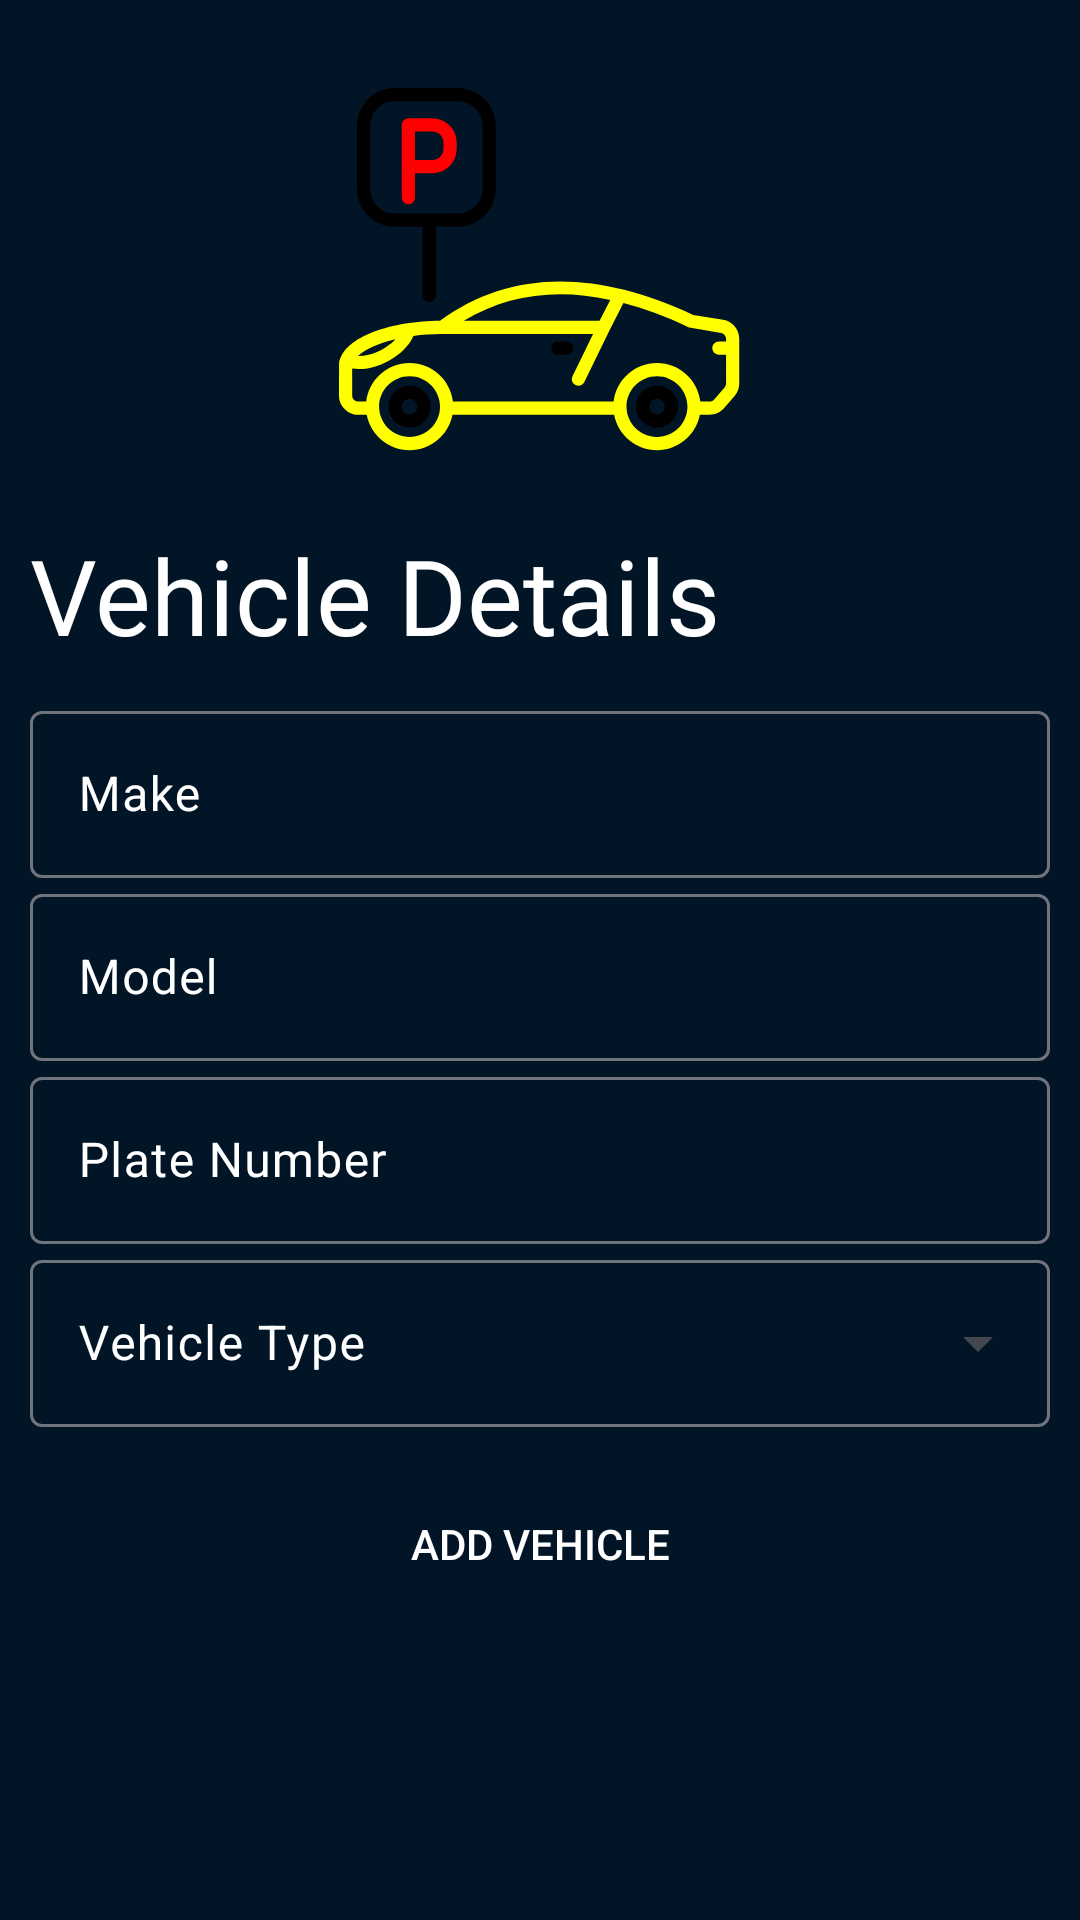

Layout XML and referenced resources for this Android screen:
<!-- AndroidManifest.xml: application theme Theme.Parking_Management -->
<!-- res/layout/activity_new_vehicle.xml -->
<?xml version="1.0" encoding="utf-8"?>
<LinearLayout xmlns:android="http://schemas.android.com/apk/res/android"
    xmlns:app="http://schemas.android.com/apk/res-auto"
    xmlns:tools="http://schemas.android.com/tools"
    android:layout_width="match_parent"
    android:layout_height="match_parent"
    tools:context=".new_vehicle"
    android:background="#021526"
    android:orientation="vertical">

    <LinearLayout
        android:layout_width="match_parent"
        android:layout_height="wrap_content"
        android:orientation="vertical"
        android:layout_margin="10dp">

        <ImageView
            android:id="@+id/car_logo"
            android:layout_gravity="center"
            android:layout_margin="5dp"
            android:layout_width="200dp"
            android:layout_height="150dp"
            android:src="@drawable/parking_car_1643"/>

        <TextView
            android:id="@+id/welcome"
            android:layout_width="wrap_content"
            android:layout_height="wrap_content"
            android:layout_marginTop="5dp"
            android:fontFamily="@font/bungee"
            android:text="Vehicle Details"
            android:textColor="#fff"
            android:textSize="35sp"/>

        <LinearLayout
            android:layout_width="match_parent"
            android:layout_height="wrap_content"
            android:layout_marginTop="10dp"
            android:layout_marginBottom="10dp"
            android:orientation="vertical">

            <com.google.android.material.textfield.TextInputLayout
                style="@style/ThemeOverlay.Material3.AutoCompleteTextView.OutlinedBox"
                android:layout_width="match_parent"
                android:layout_height="wrap_content"
                android:hint="Make"
                android:textColorHint="#fff">

                <com.google.android.material.textfield.TextInputEditText
                    android:id="@+id/vehicle_make"
                    android:textColor="#fff"
                    android:layout_width="match_parent"
                    android:layout_height="wrap_content"
                    android:inputType="text" />
            </com.google.android.material.textfield.TextInputLayout>

            <com.google.android.material.textfield.TextInputLayout
                style="@style/ThemeOverlay.Material3.AutoCompleteTextView.OutlinedBox"
                android:layout_width="match_parent"
                android:layout_height="wrap_content"
                android:hint="Model"
                android:textColorHint="#fff">

                <com.google.android.material.textfield.TextInputEditText
                    android:id="@+id/vehicle_model"
                    android:textColor="#fff"
                    android:layout_width="match_parent"
                    android:layout_height="wrap_content"
                    android:inputType="text" />
            </com.google.android.material.textfield.TextInputLayout>

            <com.google.android.material.textfield.TextInputLayout
                android:id="@+id/vehicle_number_layout"
                style="@style/ThemeOverlay.Material3.AutoCompleteTextView.OutlinedBox"
                android:layout_width="match_parent"
                android:layout_height="wrap_content"
                android:hint="Plate Number"
                android:textColorHint="#fff">

                <com.google.android.material.textfield.TextInputEditText
                    android:id="@+id/vehicle_number"
                    android:textColor="#fff"
                    android:layout_width="match_parent"
                    android:layout_height="wrap_content"
                    android:inputType="text" />

            </com.google.android.material.textfield.TextInputLayout>

            <com.google.android.material.textfield.TextInputLayout
                android:id="@+id/vehicle_type1"
                style="@style/Widget.Material3.TextInputLayout.OutlinedBox.ExposedDropdownMenu"
                android:layout_width="match_parent"
                android:layout_height="wrap_content"
                android:hint="Vehicle Type"
                android:textColorHint="#fff">

                <AutoCompleteTextView
                    android:id="@+id/vehicle_type"
                    android:layout_width="match_parent"
                    android:layout_height="wrap_content"
                    android:textColor="#fff"
                    android:inputType="none"/>

            </com.google.android.material.textfield.TextInputLayout>

        </LinearLayout>

        <androidx.appcompat.widget.AppCompatButton
            android:id="@+id/add_vehcile_btn"
            style="@style/CustomButtonStyle"
            android:layout_width="match_parent"
            android:layout_height="wrap_content"
            android:layout_marginTop="5dp"
            android:layout_marginBottom="5dp"
            android:background="#00000000"
            android:text="Add Vehicle"/>

        <ProgressBar
            android:id="@+id/progress_bar"
            android:layout_width="wrap_content"
            android:layout_height="wrap_content"
            android:layout_gravity="center"
            android:visibility="invisible"/>

    </LinearLayout>

</LinearLayout>
<!-- resources referenced by this layout -->
<resources>
  <!-- drawable parking_car_1643: vector/xml drawable (drawable, 4904 chars, omitted) -->
  <style name="CustomButtonStyle" parent="Widget.AppCompat.Button">
          
          <item name="android:background">#000000</item>
          
          <item name="android:textColor">#FFFFFF</item>
      </style>
  <style name="Theme.Parking_Management" parent="Theme.AppCompat.Light">
  
          <item name="android:windowIsTranslucent">true</item>
  
      </style>
</resources>
